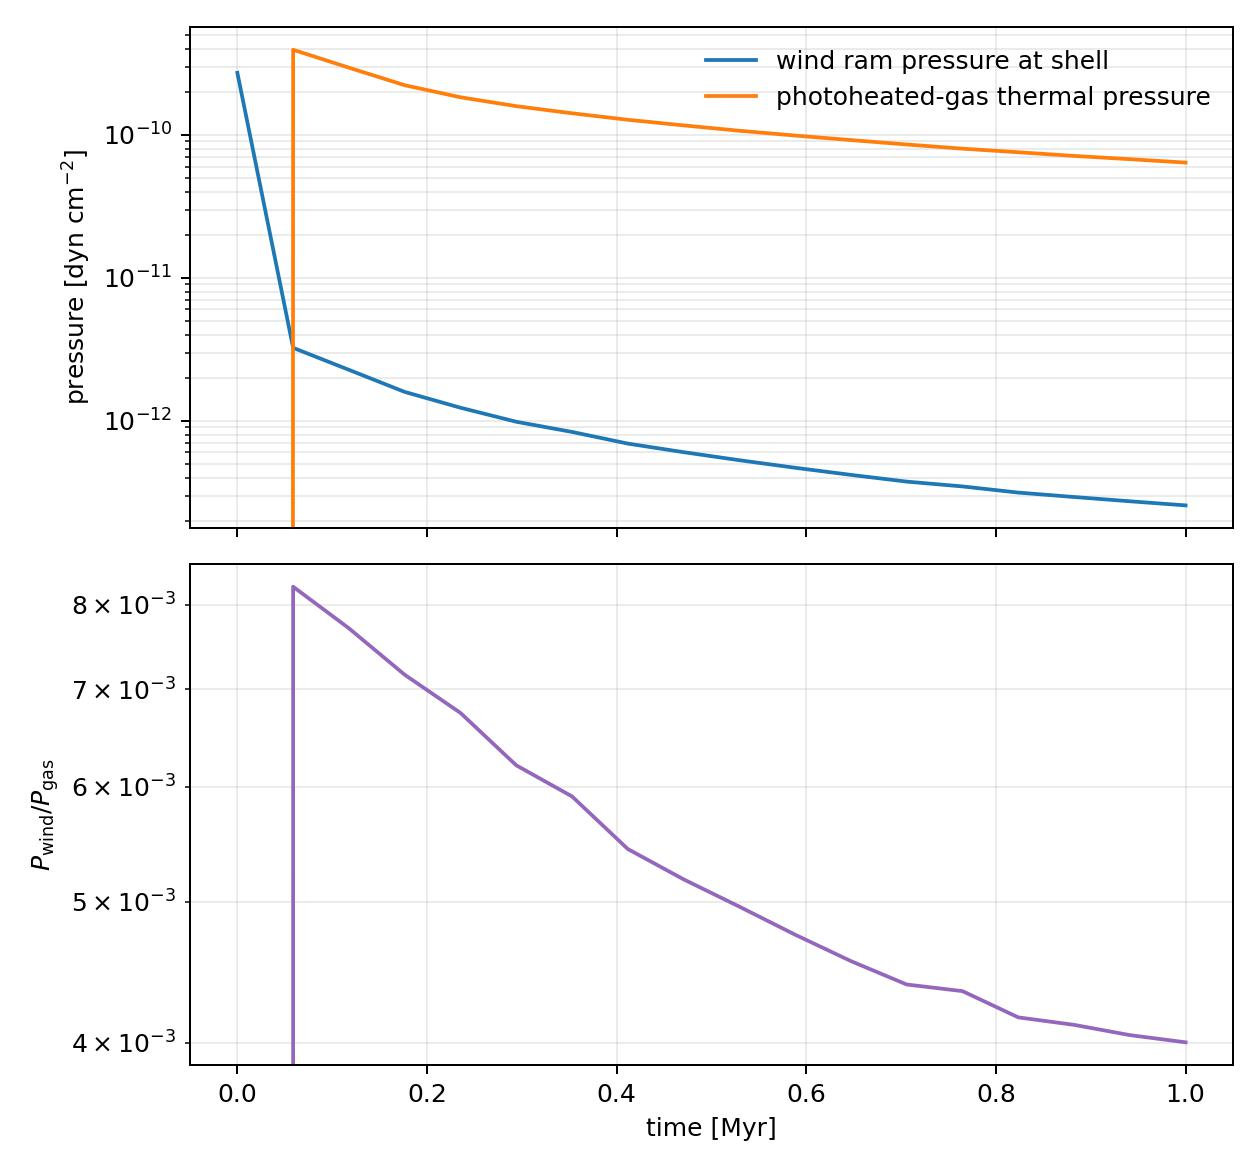

The table this chart was drawn from, first rows:
time_proper_Myr, shell_radius_proper_pc, wind_pressure_proper_cgs_dyn_cm2, gas_pressure_proper_cgs_dyn_cm2, pressure_ratio
0.000000000000000000e+00, 4.406249999999999334e-01, 2.712401828200550205e-10, 0.000000000000000000e+00, 0.000000000000000000e+00
5.882350000000000079e-02, 4.034374999999999822e+00, 3.235487819592059900e-12, 3.931011459656139928e-10, 8.230675114529123829e-03
1.176471000000000044e-01, 4.815624999999999822e+00, 2.270842304564492642e-12, 2.946599261364469215e-10, 7.706654699672134748e-03
1.764706000000000052e-01, 5.753124999999999822e+00, 1.591053109684771716e-12, 2.221851253297806582e-10, 7.160934411442863162e-03
2.352941000000000060e-01, 6.534374999999999822e+00, 1.233343894101388686e-12, 1.829499653275327082e-10, 6.741427318083120096e-03
2.941175999999999791e-01, 7.315624999999999822e+00, 9.839871485870001229e-13, 1.585703753234078882e-10, 6.205365577146021092e-03
3.529412000000000105e-01, 7.940624999999999822e+00, 8.351854574580210500e-13, 1.413777389483264932e-10, 5.907474993381249019e-03
4.117646999999999835e-01, 8.721875000000000711e+00, 6.922653282779503267e-13, 1.273527199916840154e-10, 5.435811094754430459e-03
4.705882000000000120e-01, 9.346875000000000711e+00, 6.027808237646753809e-13, 1.163352656557470001e-10, 5.181410988035146763e-03
5.294117999999999880e-01, 9.971875000000000711e+00, 5.295886213434144597e-13, 1.067212032879543770e-10, 4.962356167541349082e-03
5.882353000000000165e-01, 1.059687500000000071e+01, 4.689609427774330977e-13, 9.878947695499458024e-11, 4.747073850700486708e-03
6.470588000000000450e-01, 1.122187500000000071e+01, 4.181782525441292701e-13, 9.184840215755609609e-11, 4.552918098964740465e-03
7.058824000000000209e-01, 1.184687499999999893e+01, 3.752188818166444186e-13, 8.552140977489687654e-11, 4.387426292483575380e-03
7.647059000000000495e-01, 1.231562500000000071e+01, 3.471997341815318988e-13, 7.996907653778797840e-11, 4.341674922524193549e-03
8.235293999999999670e-01, 1.294062500000000071e+01, 3.144718624211069289e-13, 7.549988125630252043e-11, 4.165196781615543471e-03
8.823528999999999956e-01, 1.340937499999999716e+01, 2.928702275700923419e-13, 7.115109038329356618e-11, 4.116173427454021712e-03
9.411764999999999715e-01, 1.387812500000000071e+01, 2.734202697239516184e-13, 6.751166879290483422e-11, 4.049970540095534227e-03
1.000000000000000000e+00, 1.434687500000000071e+01, 2.558454325605618126e-13, 6.389722935860173363e-11, 4.004014495287663497e-03
